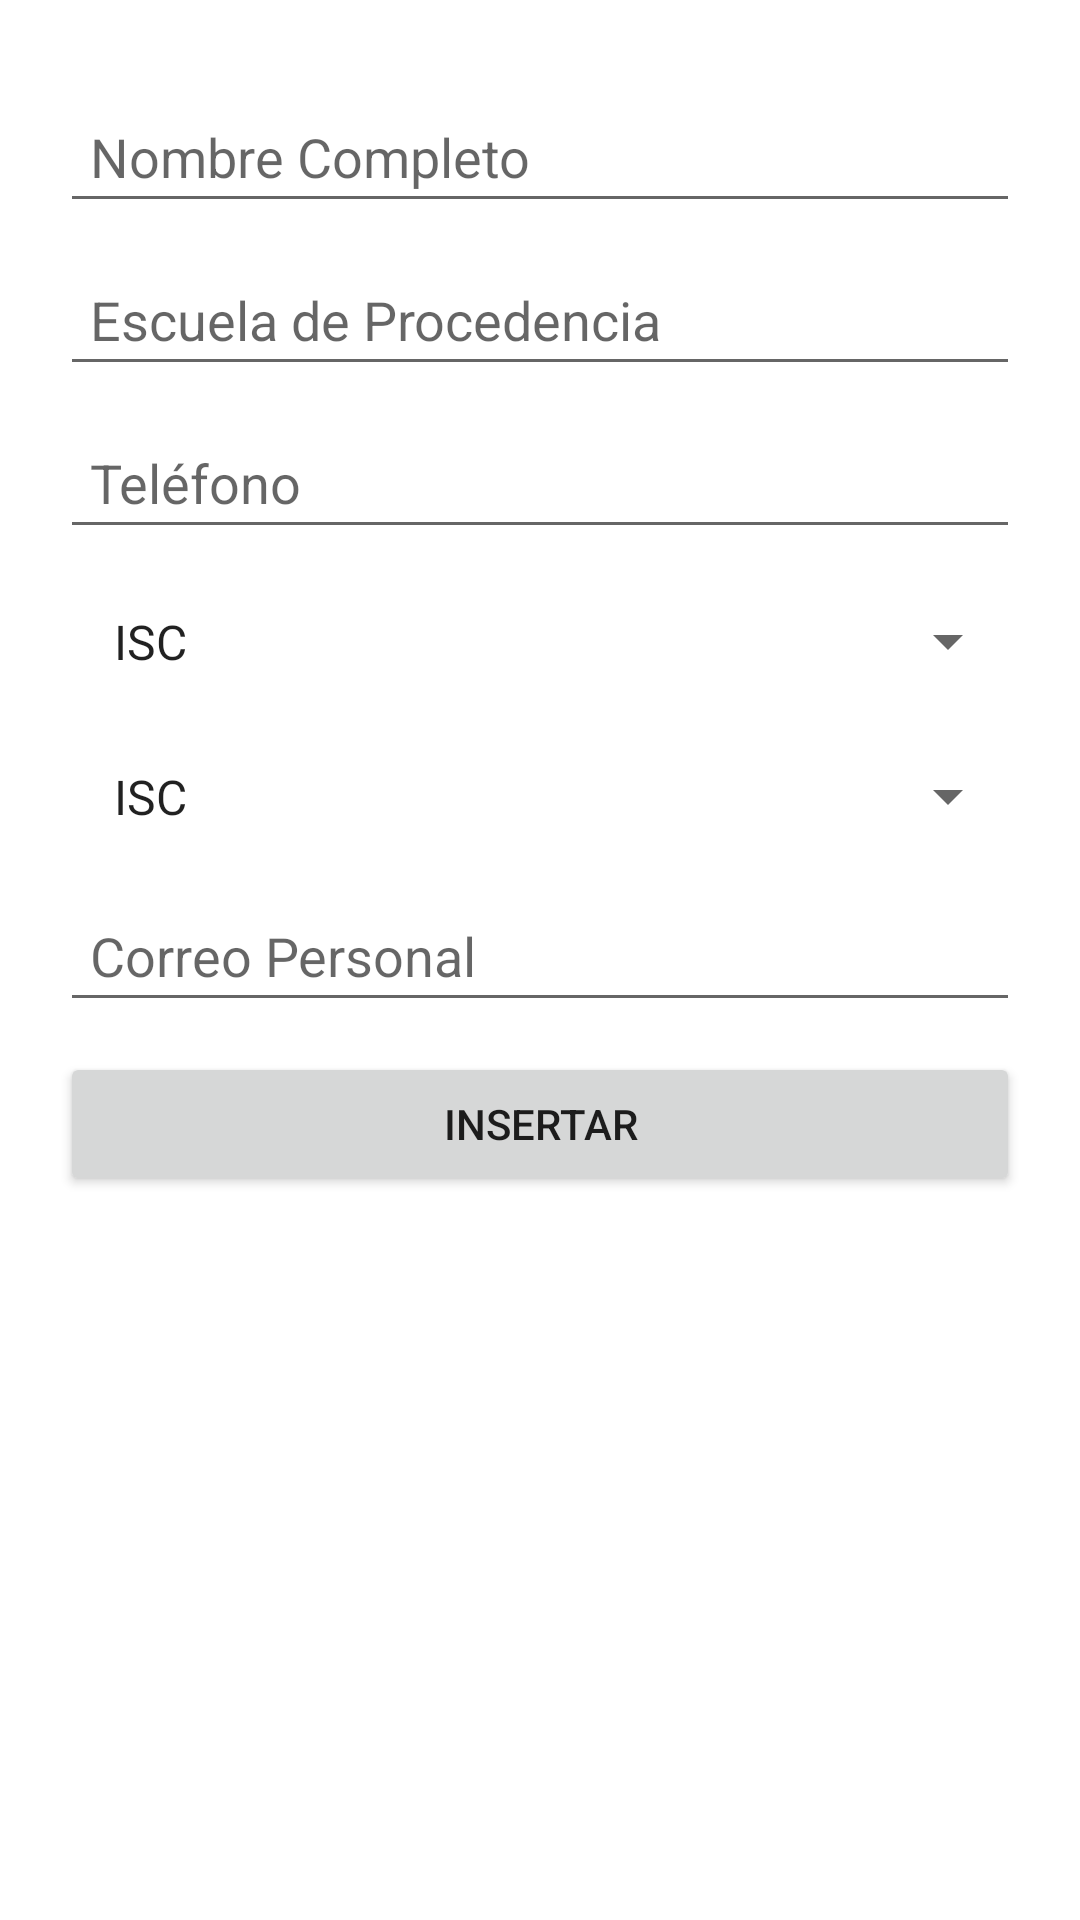

Write the Android layout XML for this screen, with the resource values it uses.
<!-- AndroidManifest.xml: application theme Theme.LADM_U3_Practica1_DBMixta -->
<!-- res/layout/activity_insertar.xml -->
<?xml version="1.0" encoding="utf-8"?>
<LinearLayout xmlns:android="http://schemas.android.com/apk/res/android"
    xmlns:app="http://schemas.android.com/apk/res-auto"
    xmlns:tools="http://schemas.android.com/tools"
    android:layout_width="match_parent"
    android:layout_height="match_parent"
    tools:context=".InsertarActivity"
    android:orientation="vertical"
    android:padding="20dp">

    <EditText
        android:layout_width="match_parent"
        android:layout_height="wrap_content"
        android:padding="10dp"
        android:hint="Nombre Completo"
        android:id="@+id/txtNombre"
        android:layout_marginTop="10dp"
        />
    <EditText
        android:layout_width="match_parent"
        android:layout_height="wrap_content"
        android:padding="10dp"
        android:hint="Escuela de Procedencia"
        android:id="@+id/txtEscuela"
        android:layout_marginTop="10dp"
        />
    <EditText
        android:layout_width="match_parent"
        android:layout_height="wrap_content"
        android:padding="10dp"
        android:hint="Teléfono"
        android:id="@+id/txtTelefono"
        android:layout_marginTop="10dp"
        />
    <Spinner
        android:layout_width="match_parent"
        android:layout_height="wrap_content"
        android:entries="@array/careerList"
        android:id="@+id/spCareer1"
        android:padding="10dp"
        android:layout_marginTop="10dp"
        />
    <Spinner
        android:layout_width="match_parent"
        android:layout_height="wrap_content"
        android:entries="@array/careerList"
        android:id="@+id/spCareer2"
        android:padding="10dp"
        android:layout_marginTop="10dp"
        />
    <EditText
        android:layout_width="match_parent"
        android:layout_height="wrap_content"
        android:padding="10dp"
        android:hint="Correo Personal"
        android:id="@+id/txtEmail"
        android:layout_marginTop="10dp"
        />
    <Button
        android:layout_width="match_parent"
        android:layout_height="wrap_content"
        android:text="Insertar"
        android:padding="10dp"
        android:id="@+id/btnInsertar"
        android:layout_marginTop="10dp"
        />


</LinearLayout>
<!-- resources referenced by this layout -->
<resources>
  <array name="careerList">
          <item>ISC</item>
          <item>IGE</item>
          <item>BIO</item>
          <item>QUI</item>
          <item>CIV</item>
          <item>ARQ</item>
          <item>ITI</item>
      </array>
  <style name="Theme.LADM_U3_Practica1_DBMixta" parent="Theme.MaterialComponents.DayNight.DarkActionBar">
          
          <item name="colorPrimary">@color/purple_500</item>
          <item name="colorPrimaryVariant">@color/purple_700</item>
          <item name="colorOnPrimary">@color/white</item>
          
          <item name="colorSecondary">@color/teal_200</item>
          <item name="colorSecondaryVariant">@color/teal_700</item>
          <item name="colorOnSecondary">@color/black</item>
          
          <item name="android:statusBarColor" tools:targetApi="l">?attr/colorPrimaryVariant</item>
          
      </style>
  <!-- not gathered from this repository: default colours our renderer supplied (Android Studio template values) -->
  <color name="purple_500">#FF6200EE</color>
  <color name="purple_700">#FF3700B3</color>
  <color name="teal_200">#FF03DAC5</color>
  <color name="teal_700">#FF018786</color>
  <color name="black">#FF000000</color>
  <color name="white">#FFFFFFFF</color>
</resources>
